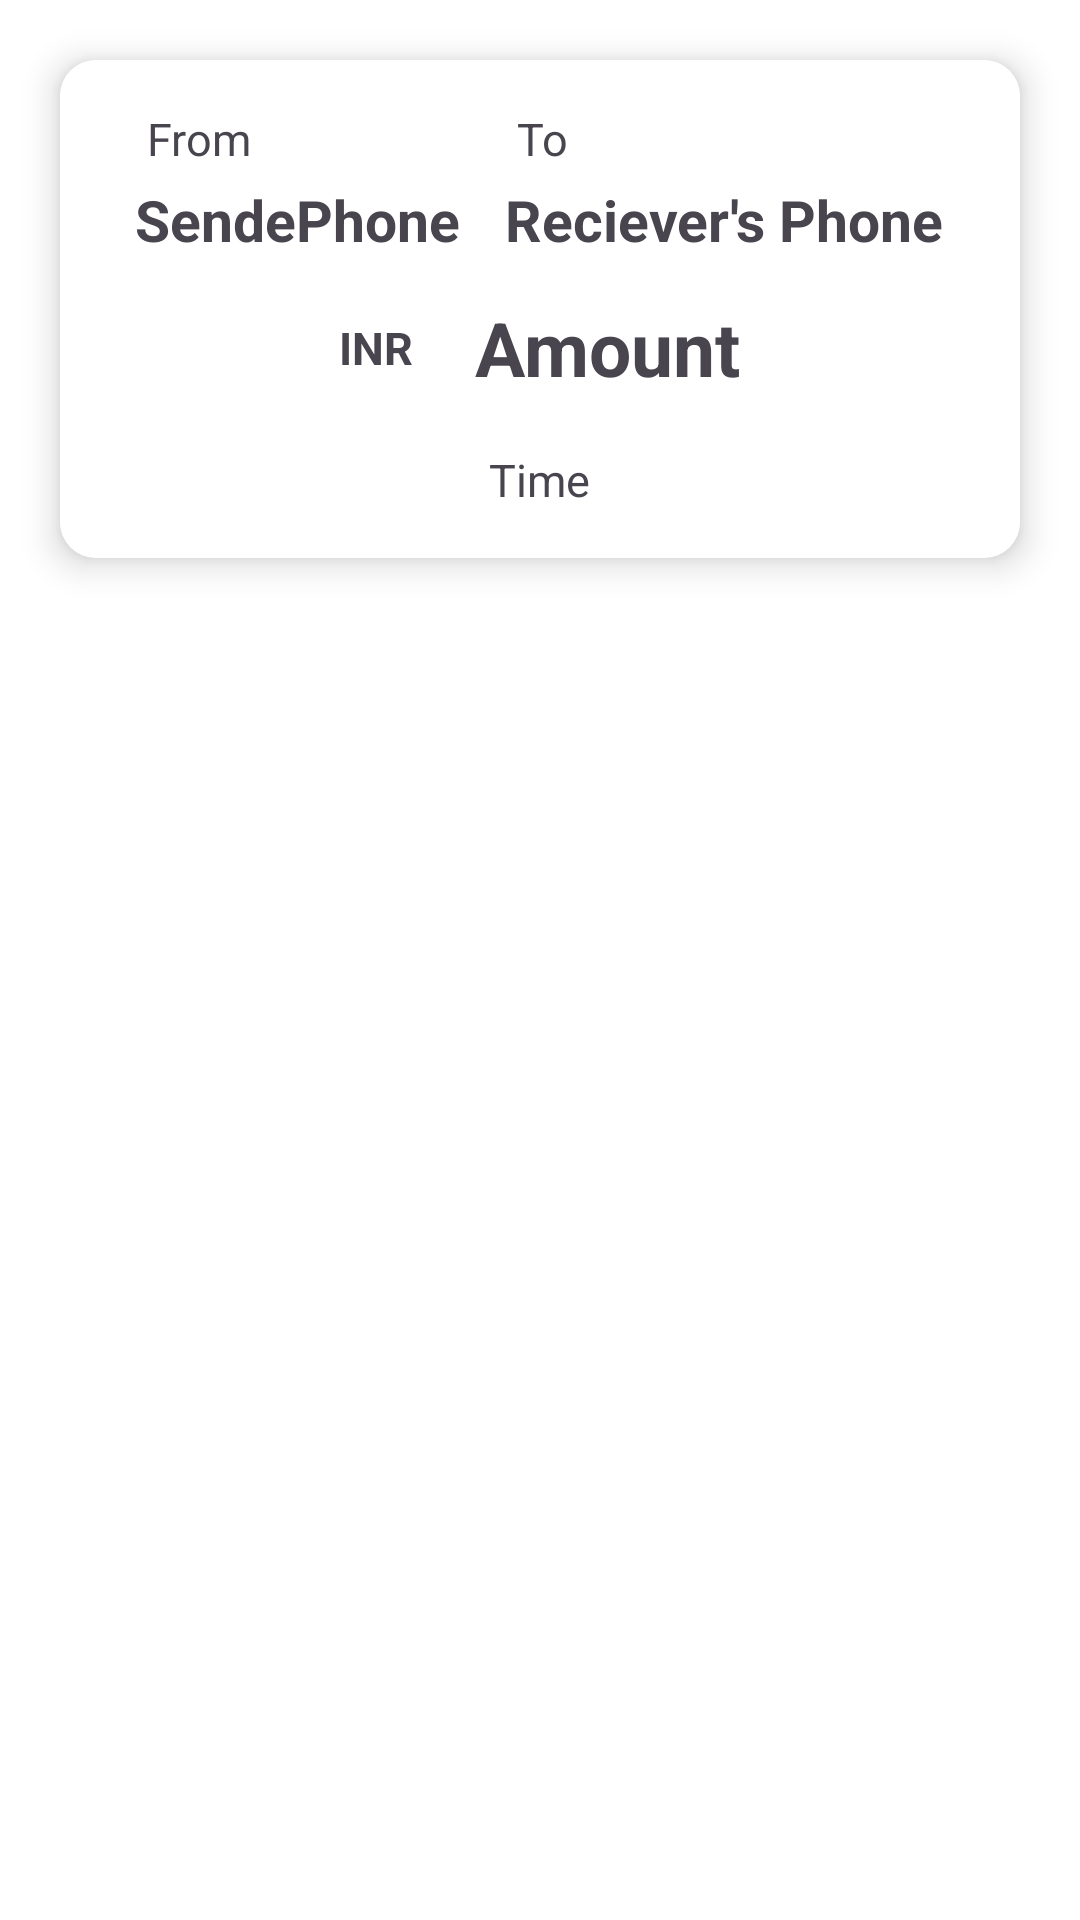

Reconstruct the res/layout file that produces this screen, plus the resources it refers to.
<!-- AndroidManifest.xml: application theme Theme.MetapointerDemo -->
<!-- res/layout/transaction_rv_card.xml -->
<?xml version="1.0" encoding="utf-8"?>
<androidx.constraintlayout.widget.ConstraintLayout xmlns:android="http://schemas.android.com/apk/res/android"
    xmlns:app="http://schemas.android.com/apk/res-auto"
    android:layout_width="match_parent"
    android:background="@color/white"
    android:layout_height="match_parent">

    <androidx.cardview.widget.CardView
        android:layout_width="match_parent"
        android:layout_height="wrap_content"
        android:padding="12dp"
        android:layout_margin="20dp"
        app:cardCornerRadius="12dp"
        app:cardElevation="7dp"
        android:backgroundTint="@color/white"
        app:layout_constraintEnd_toEndOf="parent"
        app:layout_constraintStart_toStartOf="parent"
        app:layout_constraintTop_toTopOf="parent">

        <LinearLayout
            android:layout_width="match_parent"
            android:padding="12dp"
            android:gravity="center_horizontal"
            android:background="@color/white"
            android:layout_height="wrap_content"
            android:orientation="vertical">

            <LinearLayout
                android:layout_width="match_parent"
                android:layout_height="wrap_content"
                android:gravity="center_horizontal"
                android:orientation="horizontal">
                <LinearLayout
                    android:layout_width="wrap_content"
                    android:layout_height="wrap_content"
                    android:orientation="vertical">

                    <TextView
                        android:layout_width="wrap_content"
                        android:layout_height="wrap_content"
                        android:padding="4dp"
                        android:text="From"
                        android:textSize="15dp" />

                    <TextView
                        android:id="@+id/rv_sender_phone"
                        android:layout_width="wrap_content"
                        android:layout_height="wrap_content"
                        android:text="SendePhone"
                        android:textSize="19dp"
                        android:textStyle="bold" />



                </LinearLayout>
                <LinearLayout
                    android:layout_width="wrap_content"
                    android:layout_height="wrap_content"
                    android:layout_marginStart="15dp"
                    android:orientation="vertical">

                    <TextView
                        android:layout_width="wrap_content"
                        android:layout_height="wrap_content"
                        android:padding="4dp"
                        android:text="To"
                        android:textSize="15dp" />

                    <TextView
                        android:id="@+id/rv_reciever_phone"
                        android:layout_width="wrap_content"
                        android:layout_height="wrap_content"
                        android:text="Reciever's Phone"
                        android:textSize="19dp"
                        android:textStyle="bold" />


                </LinearLayout>



            </LinearLayout>




            <LinearLayout
                android:layout_width="wrap_content"
                android:layout_height="wrap_content"
                android:padding="13dp"
                android:orientation="horizontal"
                >

                <TextView
                    android:layout_width="wrap_content"
                    android:layout_height="wrap_content"
                    android:text="INR "
                    android:layout_marginEnd="17dp"
                    android:layout_gravity="center_vertical"
                    android:textSize="15dp"
                    android:textStyle="bold" />

                <TextView
                android:id="@+id/rv_amount"
                android:layout_width="wrap_content"
                android:layout_height="wrap_content"
                android:text="Amount"
                android:layout_gravity="center_horizontal"
                android:textSize="25dp"
                android:textStyle="bold" />

            </LinearLayout>



            <TextView
                android:id="@+id/rv_time"
                android:layout_width="wrap_content"
                android:layout_height="wrap_content"
                android:padding="4dp"
                android:text="Time"
                android:textSize="15dp" />


        </LinearLayout>
    </androidx.cardview.widget.CardView>

</androidx.constraintlayout.widget.ConstraintLayout>
<!-- resources referenced by this layout -->
<resources>
  <style name="Theme.MetapointerDemo" parent="Base.Theme.MetapointerDemo" />
  <style name="Base.Theme.MetapointerDemo" parent="Theme.Material3.DayNight.NoActionBar">
          
          
      </style>
  <!-- not gathered from this repository: default colours our renderer supplied (Android Studio template values) -->
  <color name="white">#FFFFFFFF</color>
</resources>
